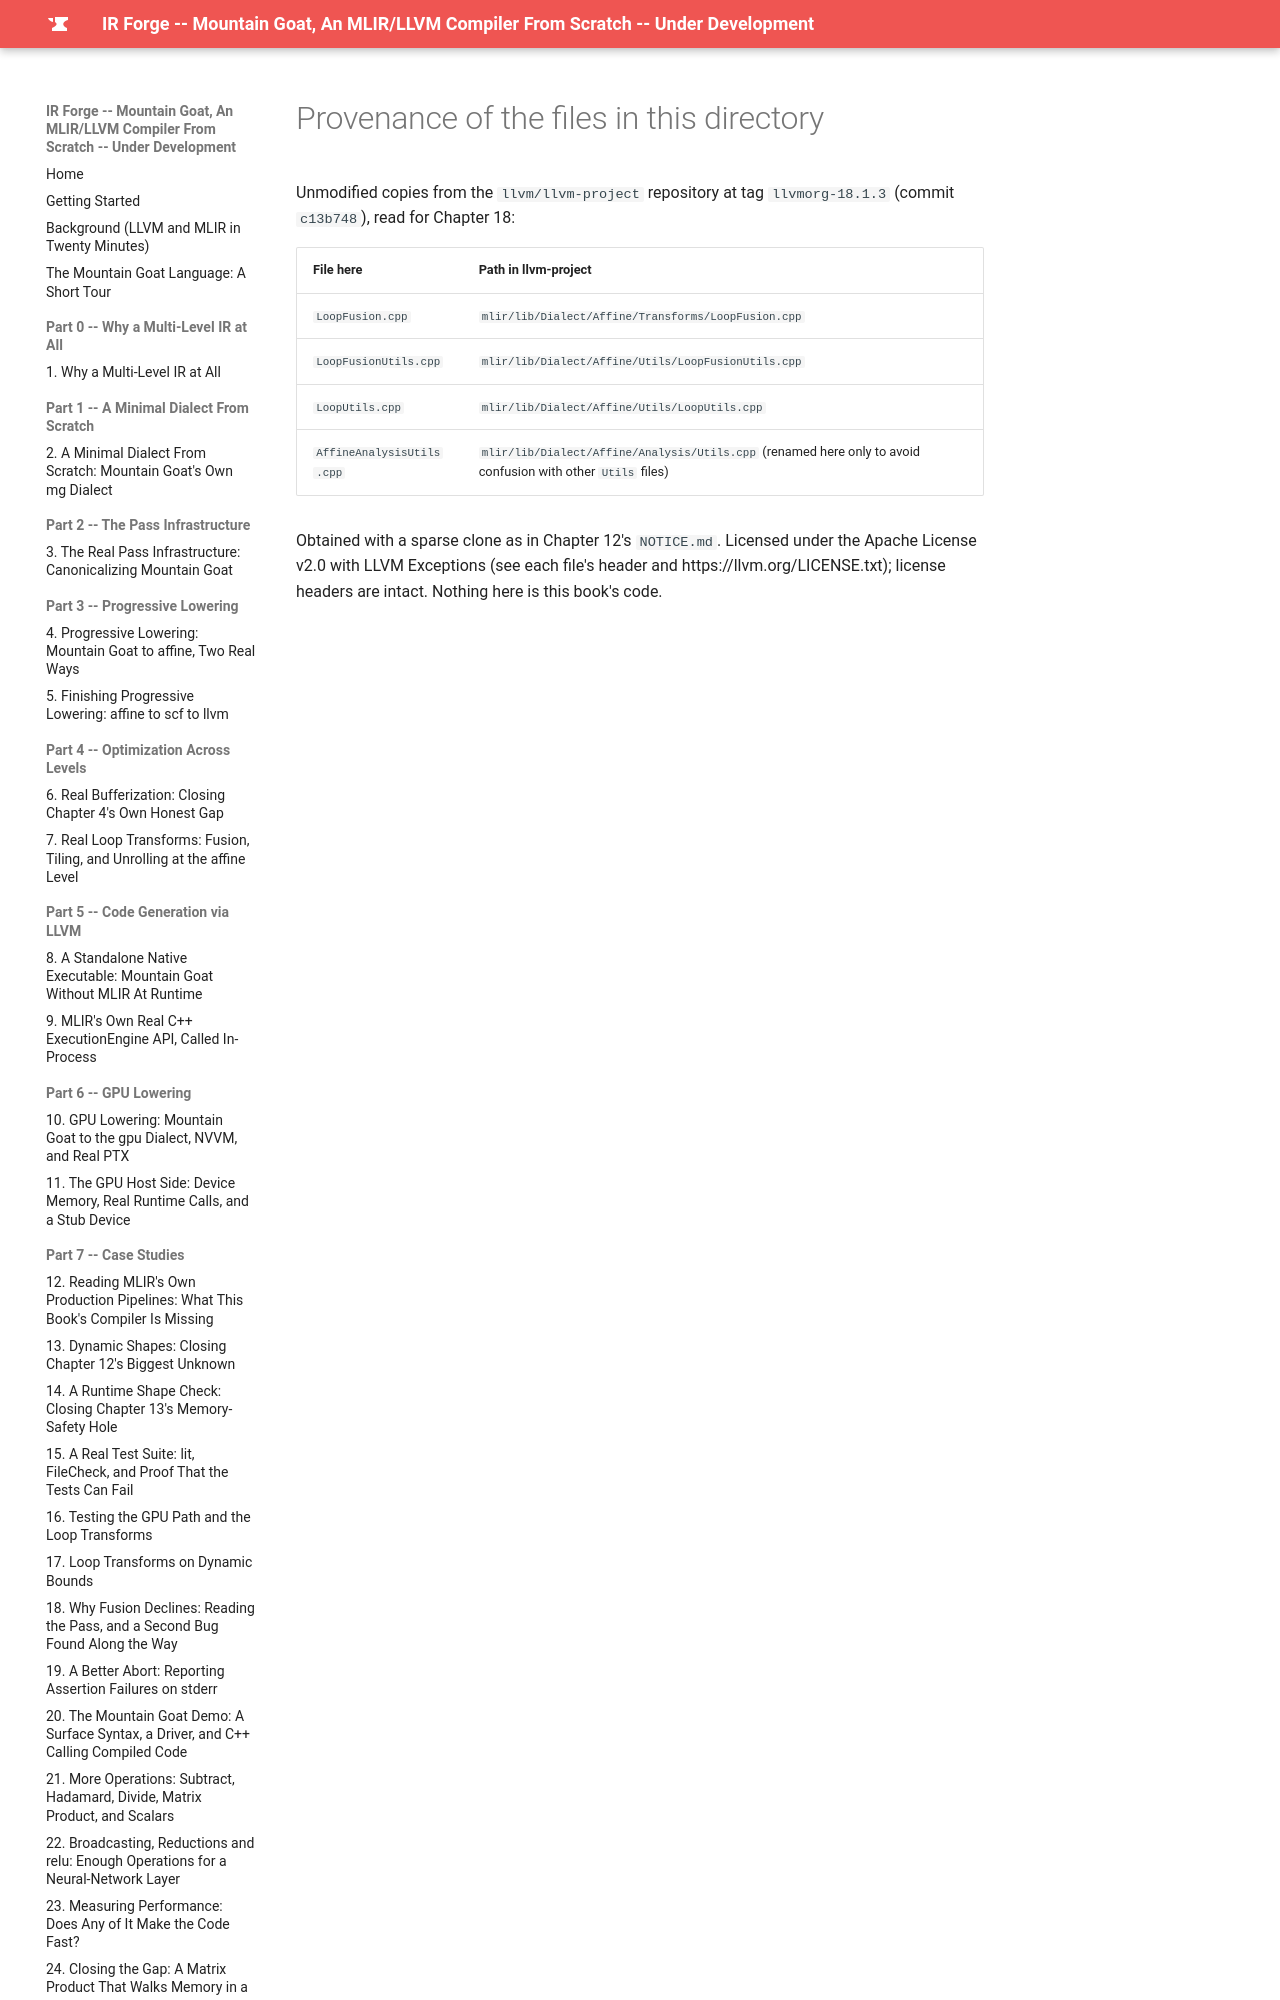

repository: MaximumBeings/ir_forge_compiler_from_scratch · page: part18/code/llvm-18.1.3/NOTICE/index.html · generator: mkdocs

# Provenance of the files in this directory

Unmodified copies from the `llvm/llvm-project` repository at tag `llvmorg-18.1.3` (commit `c13b748`), read for Chapter 18:

| File here | Path in llvm-project |
|---|---|
| `LoopFusion.cpp` | `mlir/lib/Dialect/Affine/Transforms/LoopFusion.cpp` |
| `LoopFusionUtils.cpp` | `mlir/lib/Dialect/Affine/Utils/LoopFusionUtils.cpp` |
| `LoopUtils.cpp` | `mlir/lib/Dialect/Affine/Utils/LoopUtils.cpp` |
| `Affine
